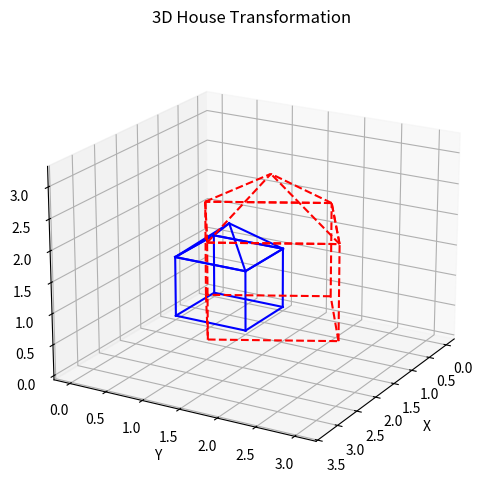

Write the Python code that produced this figure.
#1. Create a simple 3D house model (cube plus pyramid roof) and apply transfor-mations.

import numpy as np
import matplotlib.pyplot as plt
from mpl_toolkits.mplot3d import Axes3D

def make_cube():
    pts = np.array([
        [0,0,0,1], [1,0,0,1], [1,1,0,1], [0,1,0,1],
        [0,0,1,1], [1,0,1,1], [1,1,1,1], [0,1,1,1]
    ]).T
    return pts

def make_roof():
    pts = np.array([
        [0,0,1,1], [1,0,1,1], [1,1,1,1], [0,1,1,1],
        [0.5,0.5,1.5,1]
    ]).T
    return pts

def plot_shape(ax, pts, edges, style='b-'):
    xs, ys, zs = pts[0], pts[1], pts[2]
    for i, j in edges:
        ax.plot([xs[i], xs[j]], [ys[i], ys[j]], [zs[i], zs[j]], style)

def transform_points(pts, M):
    return M @ pts

def house_transform():
    cube = make_cube()
    roof = make_roof()

    cube_edges = [
        (0,1),(1,2),(2,3),(3,0),
        (4,5),(5,6),(6,7),(7,4),
        (0,4),(1,5),(2,6),(3,7)
    ]

    roof_edges = [
        (0,1),(1,2),(2,3),(3,0),
        (0,4),(1,4),(2,4),(3,4)
    ]

    S = np.array([
        [1.5,0,0,0],
        [0,1.5,0,0],
        [0,0,1.5,0],
        [0,0,0,1]
    ])

    theta = np.pi/6
    Rz = np.array([
        [np.cos(theta),-np.sin(theta),0,0],
        [np.sin(theta), np.cos(theta),0,0],
        [0,0,1,0],
        [0,0,0,1]
    ])

    T = np.array([
        [1,0,0,2],
        [0,1,0,1],
        [0,0,1,1],
        [0,0,0,1]
    ])

    M = T @ Rz @ S

    cube_t = transform_points(cube, M)
    roof_t = transform_points(roof, M)

    fig = plt.figure(figsize=(8,6))
    ax = fig.add_subplot(111, projection='3d')

    plot_shape(ax, cube, cube_edges, 'b-')
    plot_shape(ax, roof, roof_edges, 'b-')

    plot_shape(ax, cube_t, cube_edges, 'r--')
    plot_shape(ax, roof_t, roof_edges, 'r--')

    ax.set_title("3D House Transformation")
    ax.set_xlabel("X")
    ax.set_ylabel("Y")
    ax.set_zlabel("Z")
    ax.view_init(elev=20, azim=30)

    plt.show()

house_transform()
